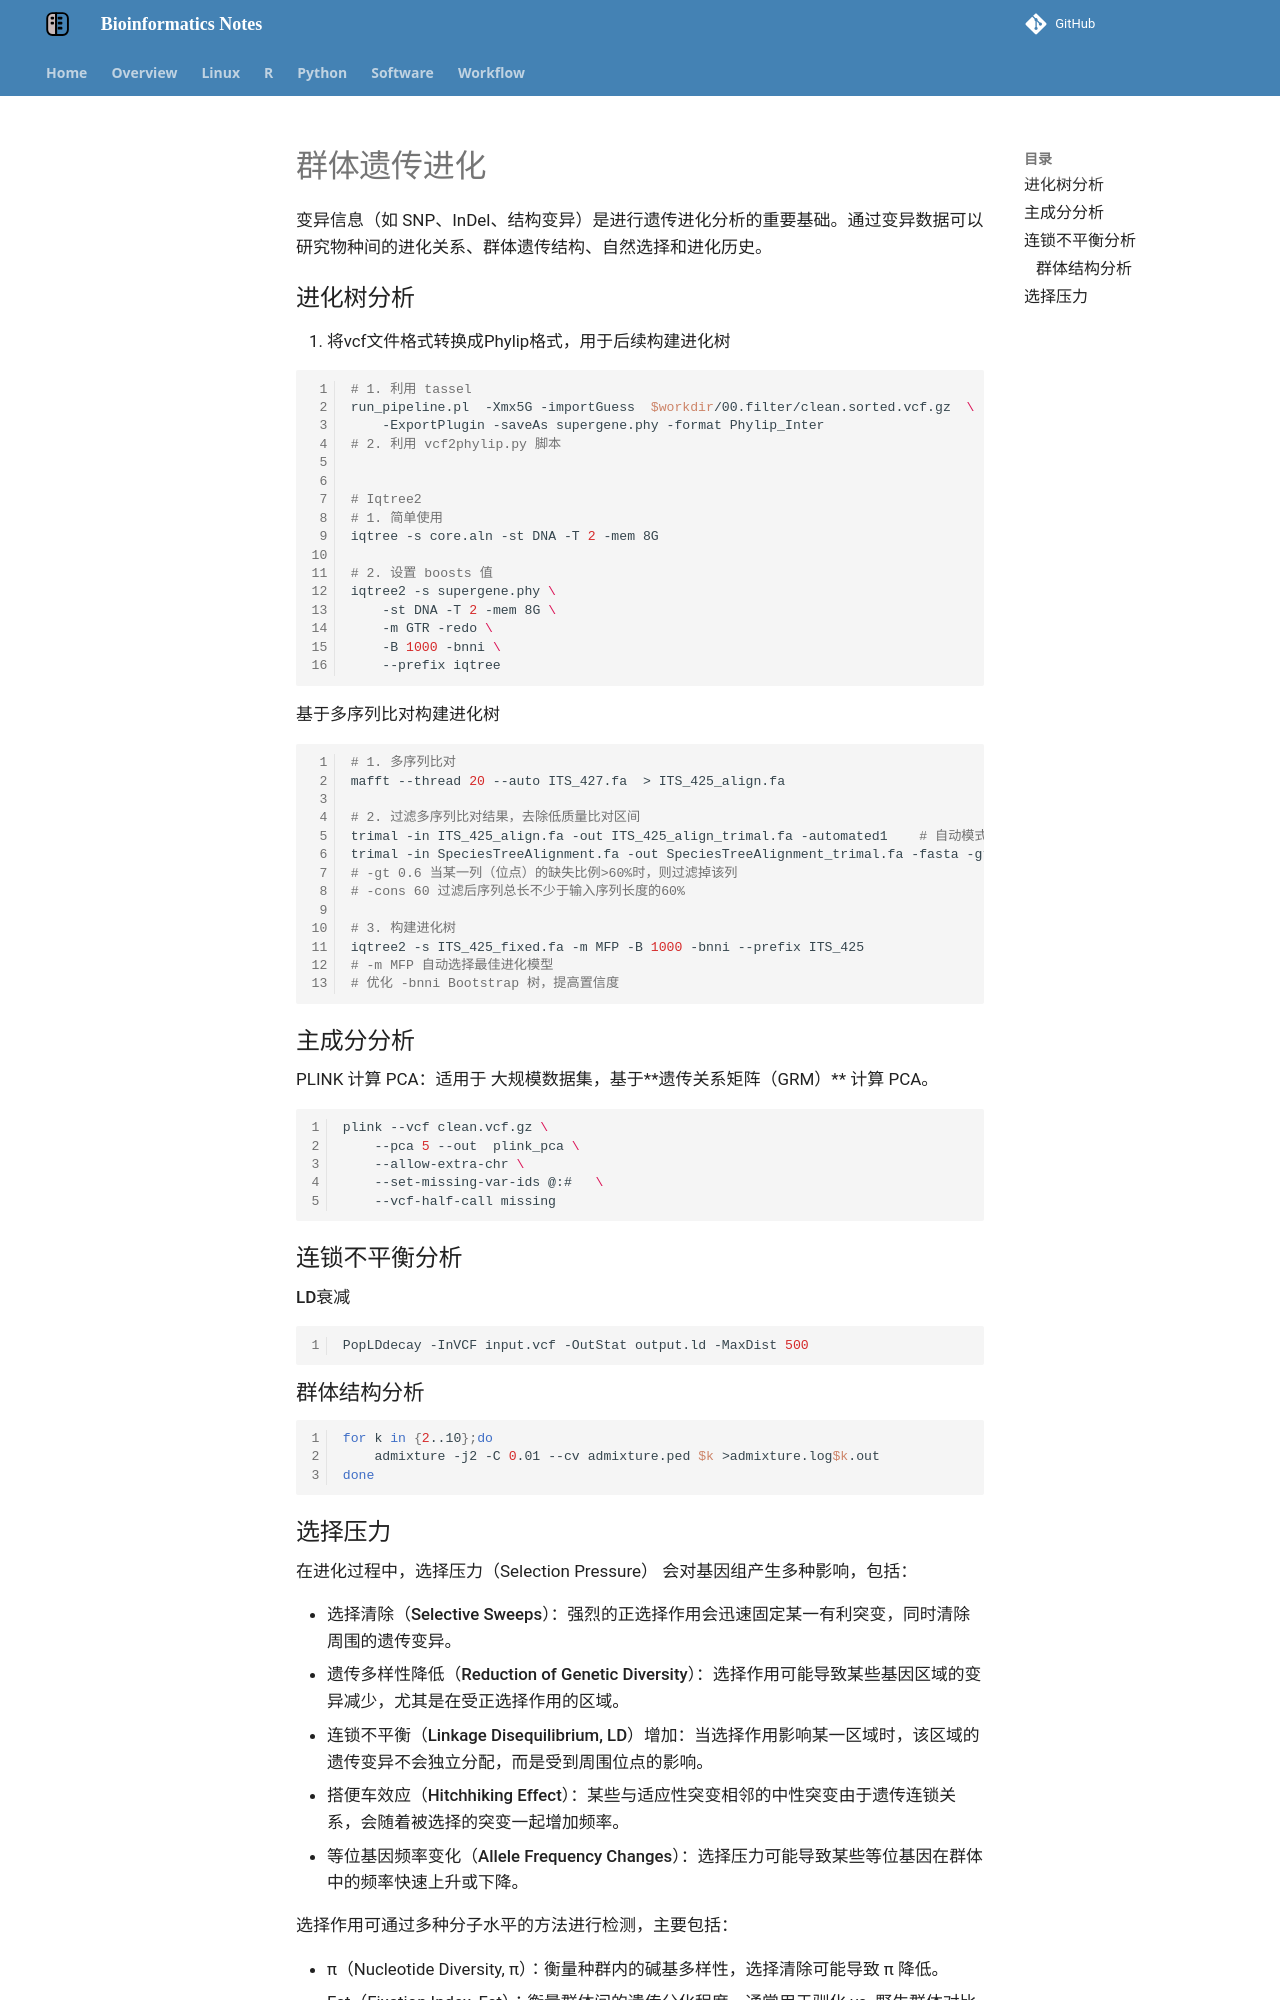

repository: YanggWu/Bioinfo-Notes · page: Workflow/遗传进化分析/index.html · generator: mkdocs

# 群体遗传进化

变异信息（如 SNP、InDel、结构变异）是进行遗传进化分析的重要基础。通过变异数据可以研究物种间的进化关系、群体遗传结构、自然选择和进化历史。

## 进化树分析

1. 将vcf文件格式转换成Phylip格式，用于后续构建进化树

```bash
# 1. 利用 tassel
run_pipeline.pl  -Xmx5G -importGuess  $workdir/00.filter/clean.sorted.vcf.gz  \
    -ExportPlugin -saveAs supergene.phy -format Phylip_Inter
# 2. 利用 vcf2phylip.py 脚本


# Iqtree2
# 1. 简单使用
iqtree -s core.aln -st DNA -T 2 -mem 8G

# 2. 设置 boosts 值
iqtree2 -s supergene.phy \
    -st DNA -T 2 -mem 8G \
    -m GTR -redo \
    -B 1000 -bnni \
    --prefix iqtree
```

**基于多序列比对构建进化树**

```bash
# 1. 多序列比对
mafft --thread 20 --auto ITS_427.fa  > ITS_425_align.fa

# 2. 过滤多序列比对结果，去除低质量比对区间
trimal -in ITS_425_align.fa -out ITS_425_align_trimal.fa -automated1	# 自动模式
trimal -in SpeciesTreeAlignment.fa -out SpeciesTreeAlignment_trimal.fa -fasta -gt 0.6 -cons 60
# -gt 0.6 当某一列（位点）的缺失比例>60%时，则过滤掉该列
# -cons 60 过滤后序列总长不少于输入序列长度的60%

# 3. 构建进化树
iqtree2 -s ITS_425_fixed.fa -m MFP -B 1000 -bnni --prefix ITS_425
# -m MFP 自动选择最佳进化模型
# 优化 -bnni Bootstrap 树，提高置信度
```

## 主成分分析

PLINK 计算 PCA：适用于 **大规模数据集**，基于**遗传关系矩阵（GRM）** 计算 PCA。

```bash
plink --vcf clean.vcf.gz \
	--pca 5 --out  plink_pca \
	--allow-extra-chr \
	--set-missing-var-ids @:#	\
    --vcf-half-call missing
```

## 连锁不平衡分析

**LD衰减**

```bash
PopLDdecay -InVCF input.vcf -OutStat output.ld -MaxDist 500
```

### 群体结构分析

```bash
for k in {2..10};do
    admixture -j2 -C 0.01 --cv admixture.ped $k >admixture.log$k.out
done
```
